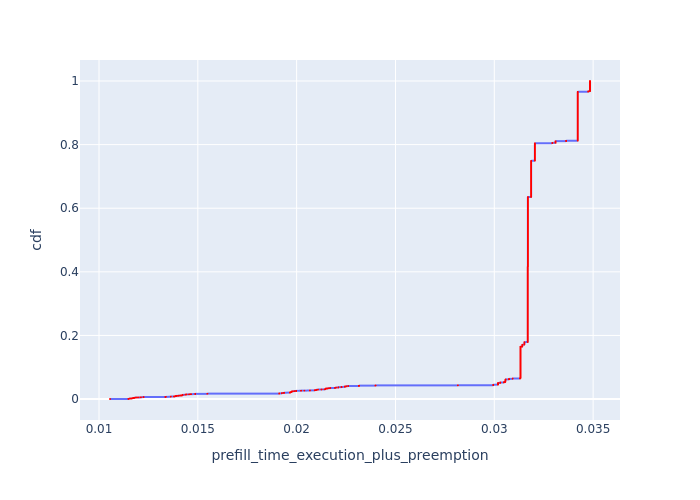

The table this chart was drawn from, first rows:
, Request Id, prefill_time_execution_plus_preemption, cdf
42, 0, 0.01056, 0.0001702
6, 3, 0.01149, 0.0003403
44, 2, 0.01149, 0.0005105
149, 1, 0.01149, 0.0006806
0, 7, 0.01154, 0.0008508
47, 4, 0.01154, 0.001021
151, 5, 0.01154, 0.001191
152, 6, 0.01154, 0.001361
48, 8, 0.01158, 0.001531
153, 9, 0.01158, 0.001702
156, 15, 0.01165, 0.001872
159, 16, 0.01165, 0.002042
10, 17, 0.01166, 0.002212
1, 10, 0.0117, 0.002382
154, 11, 0.0117, 0.002552
155, 12, 0.0117, 0.002722
167, 22, 0.01171, 0.002893
168, 23, 0.01171, 0.003063
51, 13, 0.01173, 0.003233
52, 14, 0.01173, 0.003403
16, 34, 0.01178, 0.003573
60, 24, 0.0118, 0.003743
4, 29, 0.01181, 0.003914
173, 28, 0.01181, 0.004084
3, 26, 0.01183, 0.004254
12, 25, 0.01183, 0.004424
13, 27, 0.01183, 0.004594
174, 30, 0.01191, 0.004764
183, 40, 0.01193, 0.004934
19, 41, 0.01201, 0.005105
2, 21, 0.01212, 0.005275
11, 20, 0.01212, 0.005445
164, 18, 0.01212, 0.005615
165, 19, 0.01212, 0.005785
15, 31, 0.01225, 0.005955
175, 32, 0.01225, 0.006126
176, 33, 0.01225, 0.006296
23, 53, 0.01335, 0.006466
190, 52, 0.01335, 0.006636
191, 54, 0.01338, 0.006806
192, 55, 0.01338, 0.006976
5, 39, 0.01363, 0.007147
70, 36, 0.01363, 0.007317
178, 35, 0.01363, 0.007487
179, 37, 0.01363, 0.007657
180, 38, 0.01363, 0.007827
86, 66, 0.01378, 0.007997
7, 42, 0.01382, 0.008167
8, 44, 0.01382, 0.008338
20, 45, 0.01382, 0.008508
186, 43, 0.01382, 0.008678
187, 46, 0.01382, 0.008848
32, 72, 0.01386, 0.009018
25, 57, 0.01388, 0.009188
194, 56, 0.01388, 0.009359
195, 58, 0.01388, 0.009529
26, 64, 0.01393, 0.009699
27, 65, 0.01393, 0.009869
29, 67, 0.01402, 0.01004
201, 68, 0.01402, 0.01021
... 5,817 more rows
